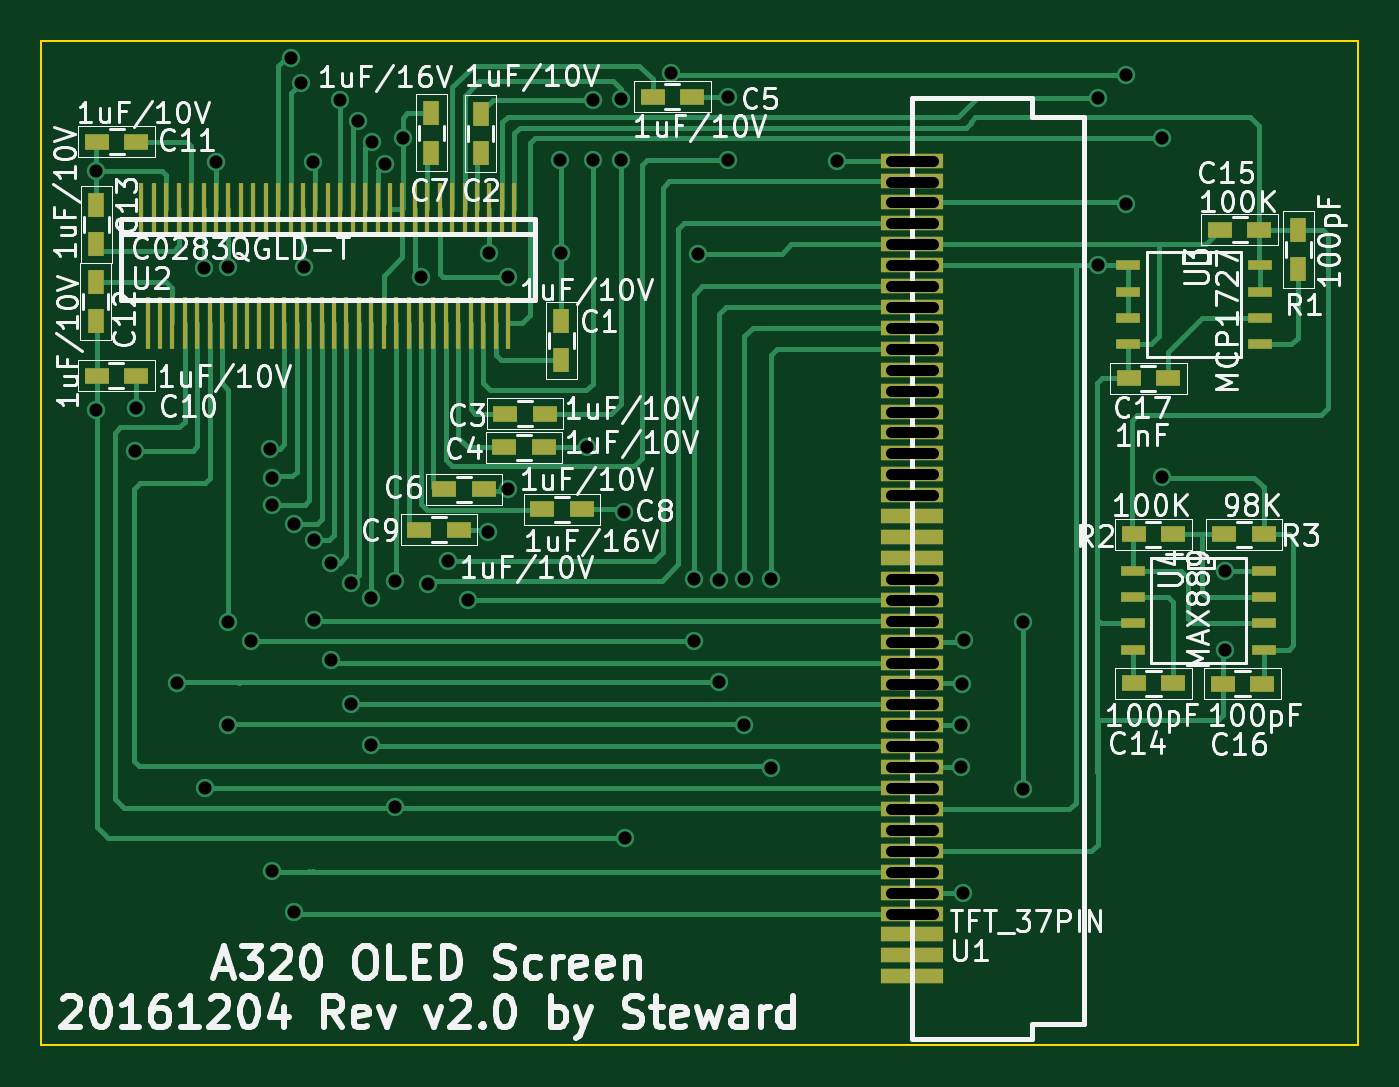
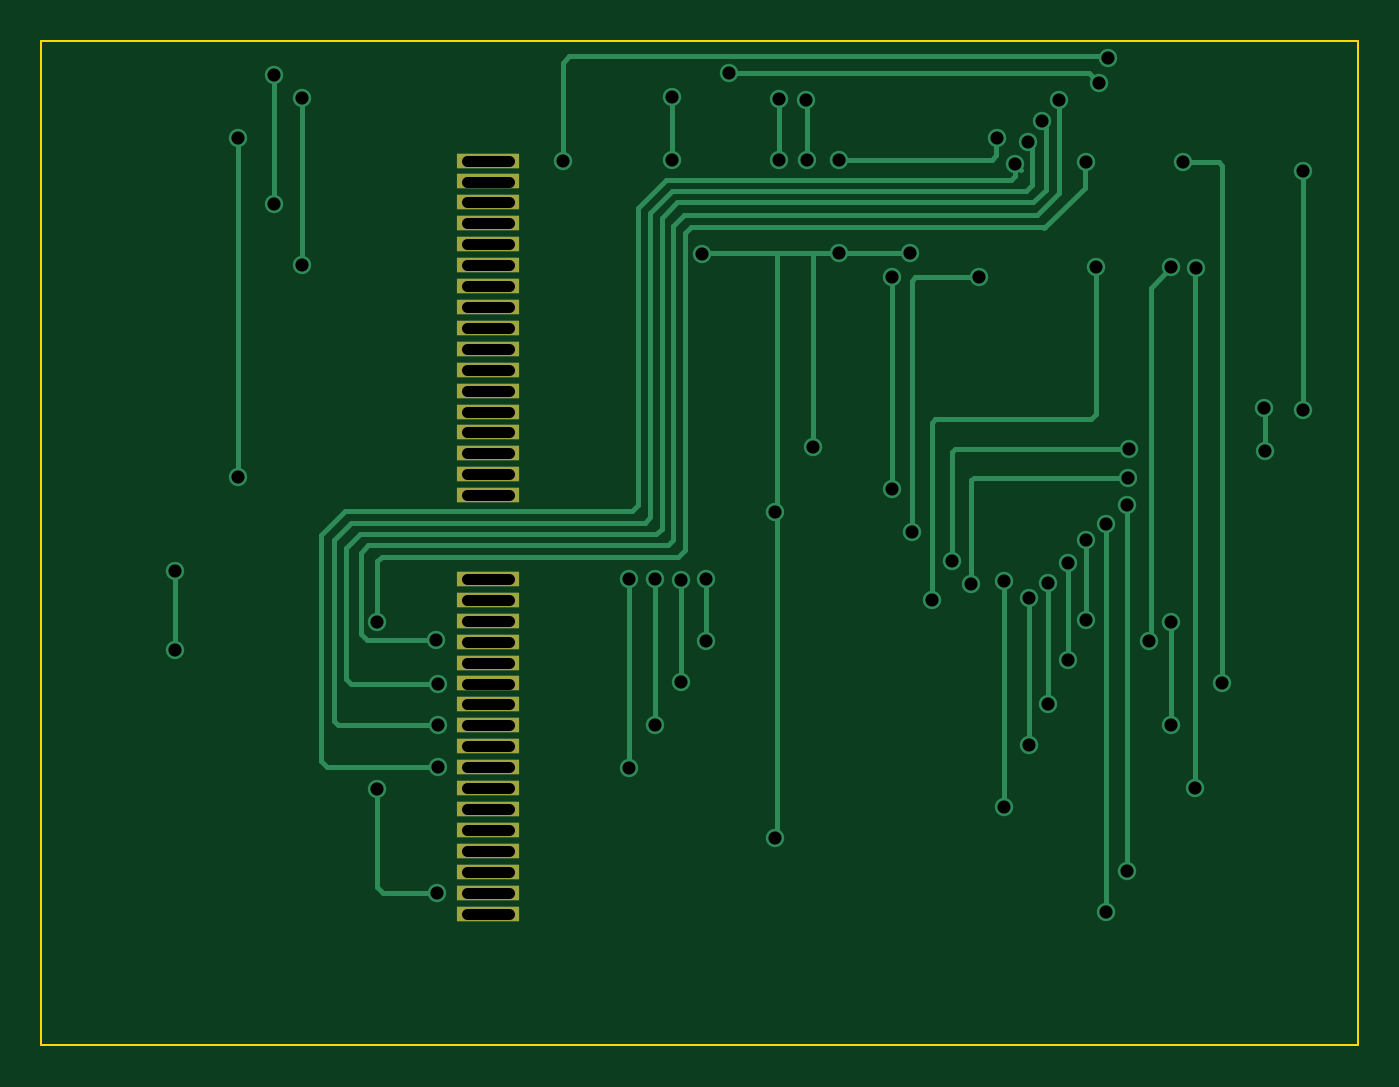
Circuit board: 8 layer files. Board 63.6 x 48.5 mm.
- bottom_copper: main-B_Cu.gbl (7974 bytes)
- bottom_mask: main-B_Mask.gbs (907 bytes)
- outline: main-Edge_Cuts.gbr (432 bytes)
- top_copper: main-F_Cu.gtl (20772 bytes)
- top_mask: main-F_Mask.gts (3337 bytes)
- paste: main-F_Paste.gtp (1444 bytes)
- top_silk: main-F_SilkS.gto (53081 bytes)
- drill: main.drl (2656 bytes)

=== bottom_copper: main-B_Cu.gbl (7974 bytes, source omitted) ===
=== bottom_mask: main-B_Mask.gbs ===
G04 (created by PCBNEW (22-Jun-2014 BZR 4027)-stable) date Sun 04 Dec 2016 05:28:58 PM CST*
%MOIN*%
G04 Gerber Fmt 3.4, Leading zero omitted, Abs format*
%FSLAX34Y34*%
G01*
G70*
G90*
G04 APERTURE LIST*
%ADD10C,0.00590551*%
%ADD11R,0.11811X0.0275591*%
G04 APERTURE END LIST*
G54D10*
G54D11*
X67982Y-43220D03*
X67982Y-41629D03*
X67982Y-42027D03*
X67982Y-42822D03*
X67982Y-42424D03*
X67982Y-39243D03*
X67982Y-39641D03*
X67982Y-38846D03*
X67982Y-38448D03*
X67982Y-40038D03*
X67982Y-40436D03*
X67982Y-41231D03*
X67982Y-40834D03*
X67982Y-36857D03*
X67982Y-37255D03*
X67982Y-38050D03*
X67982Y-37653D03*
X67982Y-45605D03*
X67982Y-46003D03*
X67982Y-45208D03*
X67982Y-44810D03*
X67982Y-48787D03*
X67982Y-49184D03*
X67982Y-48389D03*
X67982Y-47991D03*
X67982Y-46401D03*
X67982Y-46798D03*
X67982Y-47594D03*
X67982Y-47196D03*
X67982Y-50377D03*
X67982Y-50775D03*
X67982Y-49979D03*
X67982Y-49582D03*
X67982Y-51172D03*
M02*

=== outline: main-Edge_Cuts.gbr ===
G04 (created by PCBNEW (22-Jun-2014 BZR 4027)-stable) date Sun 04 Dec 2016 05:28:58 PM CST*
%MOIN*%
G04 Gerber Fmt 3.4, Leading zero omitted, Abs format*
%FSLAX34Y34*%
G01*
G70*
G90*
G04 APERTURE LIST*
%ADD10C,0.00590551*%
%ADD11C,0.00393701*%
G04 APERTURE END LIST*
G54D10*
G54D11*
X51435Y-53680D02*
X51435Y-34590D01*
X76472Y-53680D02*
X51435Y-53680D01*
X76472Y-34584D02*
X76472Y-53680D01*
X51436Y-34584D02*
X76472Y-34584D01*
M02*

=== top_copper: main-F_Cu.gtl (20772 bytes, source omitted) ===
=== top_mask: main-F_Mask.gts ===
G04 (created by PCBNEW (22-Jun-2014 BZR 4027)-stable) date Sun 04 Dec 2016 05:28:58 PM CST*
%MOIN*%
G04 Gerber Fmt 3.4, Leading zero omitted, Abs format*
%FSLAX34Y34*%
G01*
G70*
G90*
G04 APERTURE LIST*
%ADD10C,0.00590551*%
%ADD11R,0.0472441X0.0295276*%
%ADD12R,0.0295276X0.0472441*%
%ADD13R,0.00984252X0.0984252*%
%ADD14R,0.11811X0.0275591*%
%ADD15R,0.045X0.02*%
G04 APERTURE END LIST*
G54D10*
G54D11*
X60235Y-42306D03*
X60984Y-42306D03*
X73845Y-38175D03*
X74594Y-38175D03*
G54D12*
X52470Y-39165D03*
X52470Y-39914D03*
X52480Y-38444D03*
X52480Y-37695D03*
G54D11*
X53244Y-36500D03*
X52495Y-36500D03*
X53234Y-40950D03*
X52485Y-40950D03*
X59369Y-43875D03*
X58620Y-43875D03*
X60960Y-43485D03*
X61709Y-43485D03*
G54D12*
X58850Y-36704D03*
X58850Y-35955D03*
G54D11*
X59849Y-43110D03*
X59100Y-43110D03*
X63055Y-35640D03*
X63804Y-35640D03*
G54D12*
X75330Y-38924D03*
X75330Y-38175D03*
G54D11*
X60255Y-41670D03*
X61004Y-41670D03*
G54D12*
X59790Y-35970D03*
X59790Y-36719D03*
X61320Y-40649D03*
X61320Y-39900D03*
G54D11*
X74644Y-46800D03*
X73895Y-46800D03*
X72854Y-40995D03*
X72105Y-40995D03*
X72953Y-46792D03*
X72204Y-46792D03*
X72200Y-43965D03*
X72949Y-43965D03*
G54D13*
X56292Y-39941D03*
X56528Y-39941D03*
X56055Y-39941D03*
X55819Y-39941D03*
X54874Y-39941D03*
X55111Y-39941D03*
X55583Y-39941D03*
X55347Y-39941D03*
X53457Y-39941D03*
X53693Y-39941D03*
X53929Y-39941D03*
X54166Y-39941D03*
X54638Y-39941D03*
X54402Y-39941D03*
X58181Y-39941D03*
X58418Y-39941D03*
X57945Y-39941D03*
X57709Y-39941D03*
X56764Y-39941D03*
X57000Y-39941D03*
X57473Y-39941D03*
X57237Y-39941D03*
X59126Y-39941D03*
X59362Y-39941D03*
X58890Y-39941D03*
X58654Y-39941D03*
X59599Y-39941D03*
X59835Y-39941D03*
X56410Y-37776D03*
X56646Y-37776D03*
X56174Y-37776D03*
X55937Y-37776D03*
X54992Y-37776D03*
X55229Y-37776D03*
X55701Y-37776D03*
X55465Y-37776D03*
X53575Y-37776D03*
X53811Y-37776D03*
X53339Y-37776D03*
X54048Y-37776D03*
X54284Y-37776D03*
X54756Y-37776D03*
X54520Y-37776D03*
X58300Y-37776D03*
X58536Y-37776D03*
X58063Y-37776D03*
X57827Y-37776D03*
X56882Y-37776D03*
X57118Y-37776D03*
X57591Y-37776D03*
X57355Y-37776D03*
X59244Y-37776D03*
X59481Y-37776D03*
X59008Y-37776D03*
X58772Y-37776D03*
X59717Y-37776D03*
X59953Y-37776D03*
X60425Y-37776D03*
X60189Y-37776D03*
X60307Y-39941D03*
X60071Y-39941D03*
G54D14*
X67982Y-44015D03*
X67982Y-44412D03*
X67982Y-43617D03*
X67982Y-43220D03*
X67982Y-41629D03*
X67982Y-42027D03*
X67982Y-42822D03*
X67982Y-42424D03*
X67982Y-39243D03*
X67982Y-39641D03*
X67982Y-38846D03*
X67982Y-38448D03*
X67982Y-40038D03*
X67982Y-40436D03*
X67982Y-41231D03*
X67982Y-40834D03*
X67982Y-36857D03*
X67982Y-37255D03*
X67982Y-38050D03*
X67982Y-37653D03*
X67982Y-45605D03*
X67982Y-46003D03*
X67982Y-45208D03*
X67982Y-44810D03*
X67982Y-48787D03*
X67982Y-49184D03*
X67982Y-48389D03*
X67982Y-47991D03*
X67982Y-46401D03*
X67982Y-46798D03*
X67982Y-47594D03*
X67982Y-47196D03*
X67982Y-50377D03*
X67982Y-50775D03*
X67982Y-49979D03*
X67982Y-49582D03*
X67982Y-51172D03*
X67982Y-51570D03*
X67982Y-52365D03*
X67982Y-51968D03*
G54D15*
X74687Y-44656D03*
X74687Y-45156D03*
X74687Y-45656D03*
X74687Y-46156D03*
X72187Y-46156D03*
X72187Y-45656D03*
X72187Y-45156D03*
X72187Y-44656D03*
G54D11*
X73925Y-43965D03*
X74674Y-43965D03*
G54D15*
X74598Y-38850D03*
X74598Y-39350D03*
X74598Y-39850D03*
X74598Y-40350D03*
X72098Y-40350D03*
X72098Y-39850D03*
X72098Y-39350D03*
X72098Y-38850D03*
M02*

=== paste: main-F_Paste.gtp ===
G04 (created by PCBNEW (22-Jun-2014 BZR 4027)-stable) date Sun 04 Dec 2016 05:28:58 PM CST*
%MOIN*%
G04 Gerber Fmt 3.4, Leading zero omitted, Abs format*
%FSLAX34Y34*%
G01*
G70*
G90*
G04 APERTURE LIST*
%ADD10C,0.00590551*%
%ADD11R,0.0472441X0.0295276*%
%ADD12R,0.0295276X0.0472441*%
%ADD13R,0.045X0.02*%
G04 APERTURE END LIST*
G54D10*
G54D11*
X60235Y-42306D03*
X60984Y-42306D03*
X73845Y-38175D03*
X74594Y-38175D03*
G54D12*
X52470Y-39165D03*
X52470Y-39914D03*
X52480Y-38444D03*
X52480Y-37695D03*
G54D11*
X53244Y-36500D03*
X52495Y-36500D03*
X53234Y-40950D03*
X52485Y-40950D03*
X59369Y-43875D03*
X58620Y-43875D03*
X60960Y-43485D03*
X61709Y-43485D03*
G54D12*
X58850Y-36704D03*
X58850Y-35955D03*
G54D11*
X59849Y-43110D03*
X59100Y-43110D03*
X63055Y-35640D03*
X63804Y-35640D03*
G54D12*
X75330Y-38924D03*
X75330Y-38175D03*
G54D11*
X60255Y-41670D03*
X61004Y-41670D03*
G54D12*
X59790Y-35970D03*
X59790Y-36719D03*
X61320Y-40649D03*
X61320Y-39900D03*
G54D11*
X74644Y-46800D03*
X73895Y-46800D03*
X72854Y-40995D03*
X72105Y-40995D03*
X72953Y-46792D03*
X72204Y-46792D03*
X72200Y-43965D03*
X72949Y-43965D03*
G54D13*
X74687Y-44656D03*
X74687Y-45156D03*
X74687Y-45656D03*
X74687Y-46156D03*
X72187Y-46156D03*
X72187Y-45656D03*
X72187Y-45156D03*
X72187Y-44656D03*
G54D11*
X73925Y-43965D03*
X74674Y-43965D03*
G54D13*
X74598Y-38850D03*
X74598Y-39350D03*
X74598Y-39850D03*
X74598Y-40350D03*
X72098Y-40350D03*
X72098Y-39850D03*
X72098Y-39350D03*
X72098Y-38850D03*
M02*

=== top_silk: main-F_SilkS.gto (53081 bytes, source omitted) ===
=== drill: main.drl (2656 bytes, source withheld) ===
